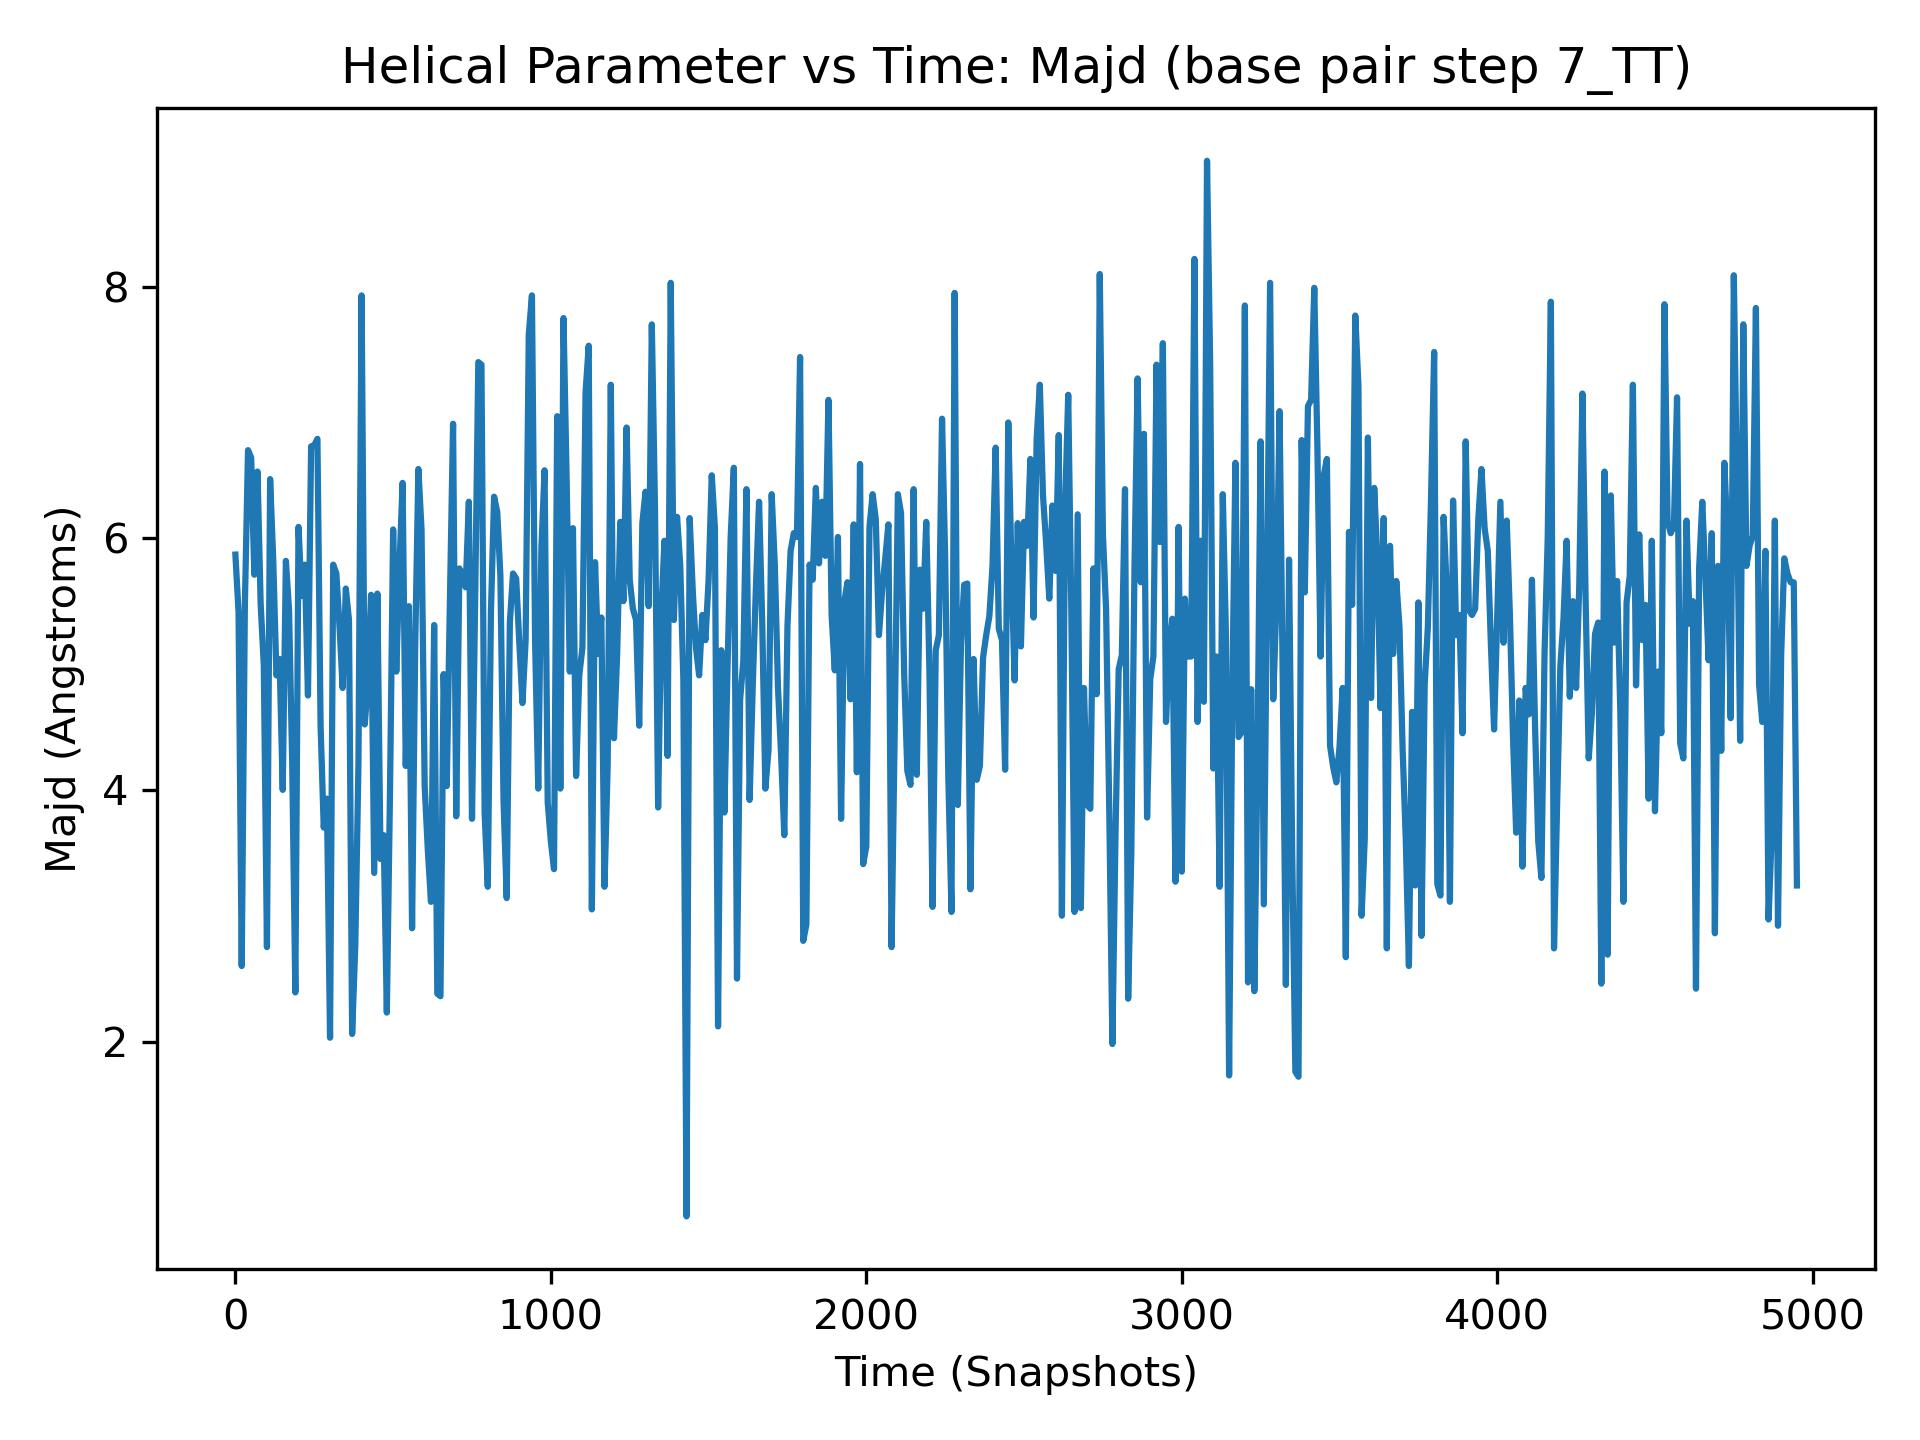

The file beside this chart, header and first rows:
, 7_TT
0, 5.87
1, 3.43
2, 2.28
3, 6.09
4, 6.58
5, 5.69
6, 5.35
7, 6.33
8, 3.84
9, 4.94
10, 5.41
11, 5.87
12, 5.25
13, 6.09
14, 7.74
15, 7.08
16, 5.87
17, 2.01
18, 5.28
19, 5.08
20, 2.6
21, 5.01
22, 5.07
23, 4.23
24, 7.14
25, 2.93
26, 5.26
27, 5.79
28, 6.65
29, 6.59
30, 5.47
31, 4.81
32, 6.42
33, 6.37
34, 6.84
35, 5.04
36, 3.83
37, 5.16
38, 5.48
39, 5.38
40, 6.7
41, 4.65
42, 5.1
43, 4.31
44, 6.14
45, 3.89
46, 5.79
47, 4.17
48, 5.58
49, 5.21
50, 6.64
51, 5.84
52, 5.53
53, 5.47
54, 5.52
55, 7.47
56, 6.17
57, 5.23
58, 5.66
59, 5.52
... 4,900 more rows
